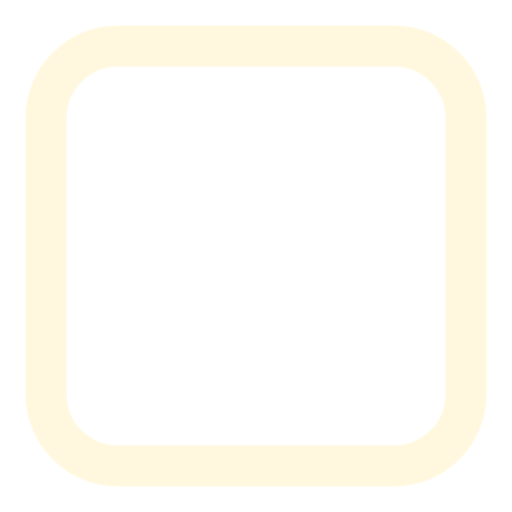
t = 0.00 s
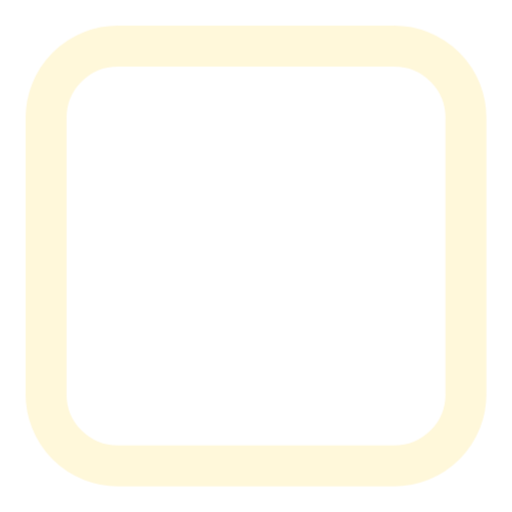
t = 1.63 s
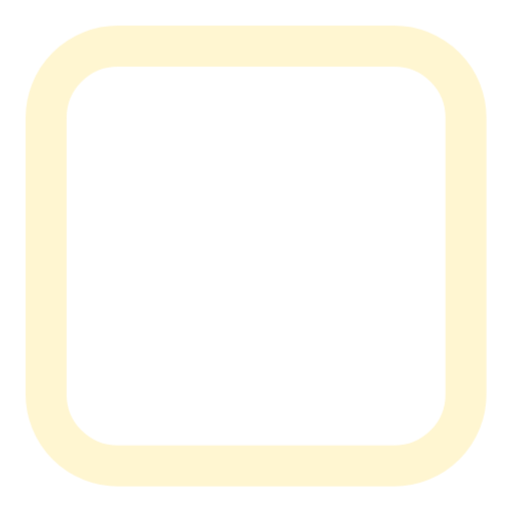
t = 3.25 s
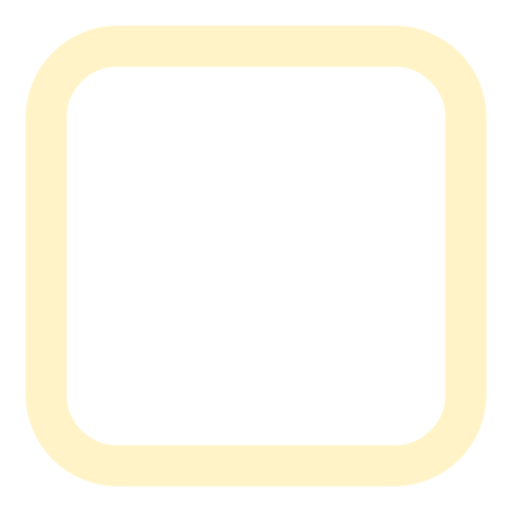
t = 4.88 s
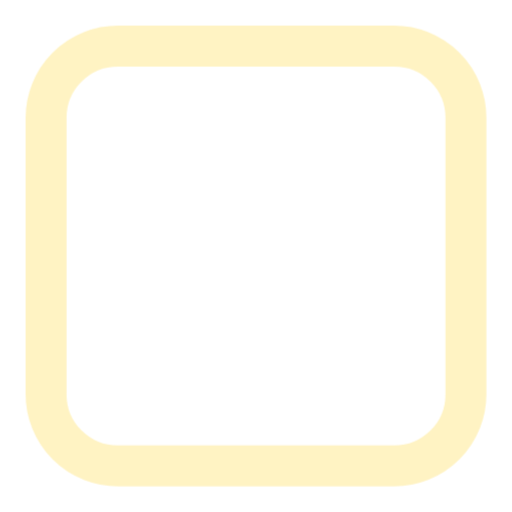
t = 6.50 s
t = 8.13 s: frame unchanged from t = 4.88 s, image omitted

The animated SVG that drew these frames (rendered in a browser with its animation timeline set to each time). Animation: 1 CSS @keyframes rule; frames cover the first 8.12 s, repeats indefinitely.

<svg xmlns="http://www.w3.org/2000/svg" viewBox="0 0 100 100" ><title>Glow pulse</title><g fill="var(--c1,#bca7ed)" stroke="var(--c2,#433458)" stroke-width="3" stroke-linecap="round" stroke-linejoin="round"><style>@keyframes studio19-e-glow-pulse{0%,100%{opacity:.45;transform:translateY(0)}50%{opacity:.8;transform:translateY(0px)}}.motion.e-glow-pulse{animation:studio19-e-glow-pulse 13s ease-in-out infinite}@media(prefers-reduced-motion:reduce){.motion.e-glow-pulse{animation:none!important;transform:none!important;opacity:.45}}</style><g class="motion e-glow-pulse" opacity=".45"><rect x="9" y="9" width="82" height="82" rx="14" fill="none" stroke="var(--glow,#fff0b5)" stroke-width="8"/></g></g></svg>
